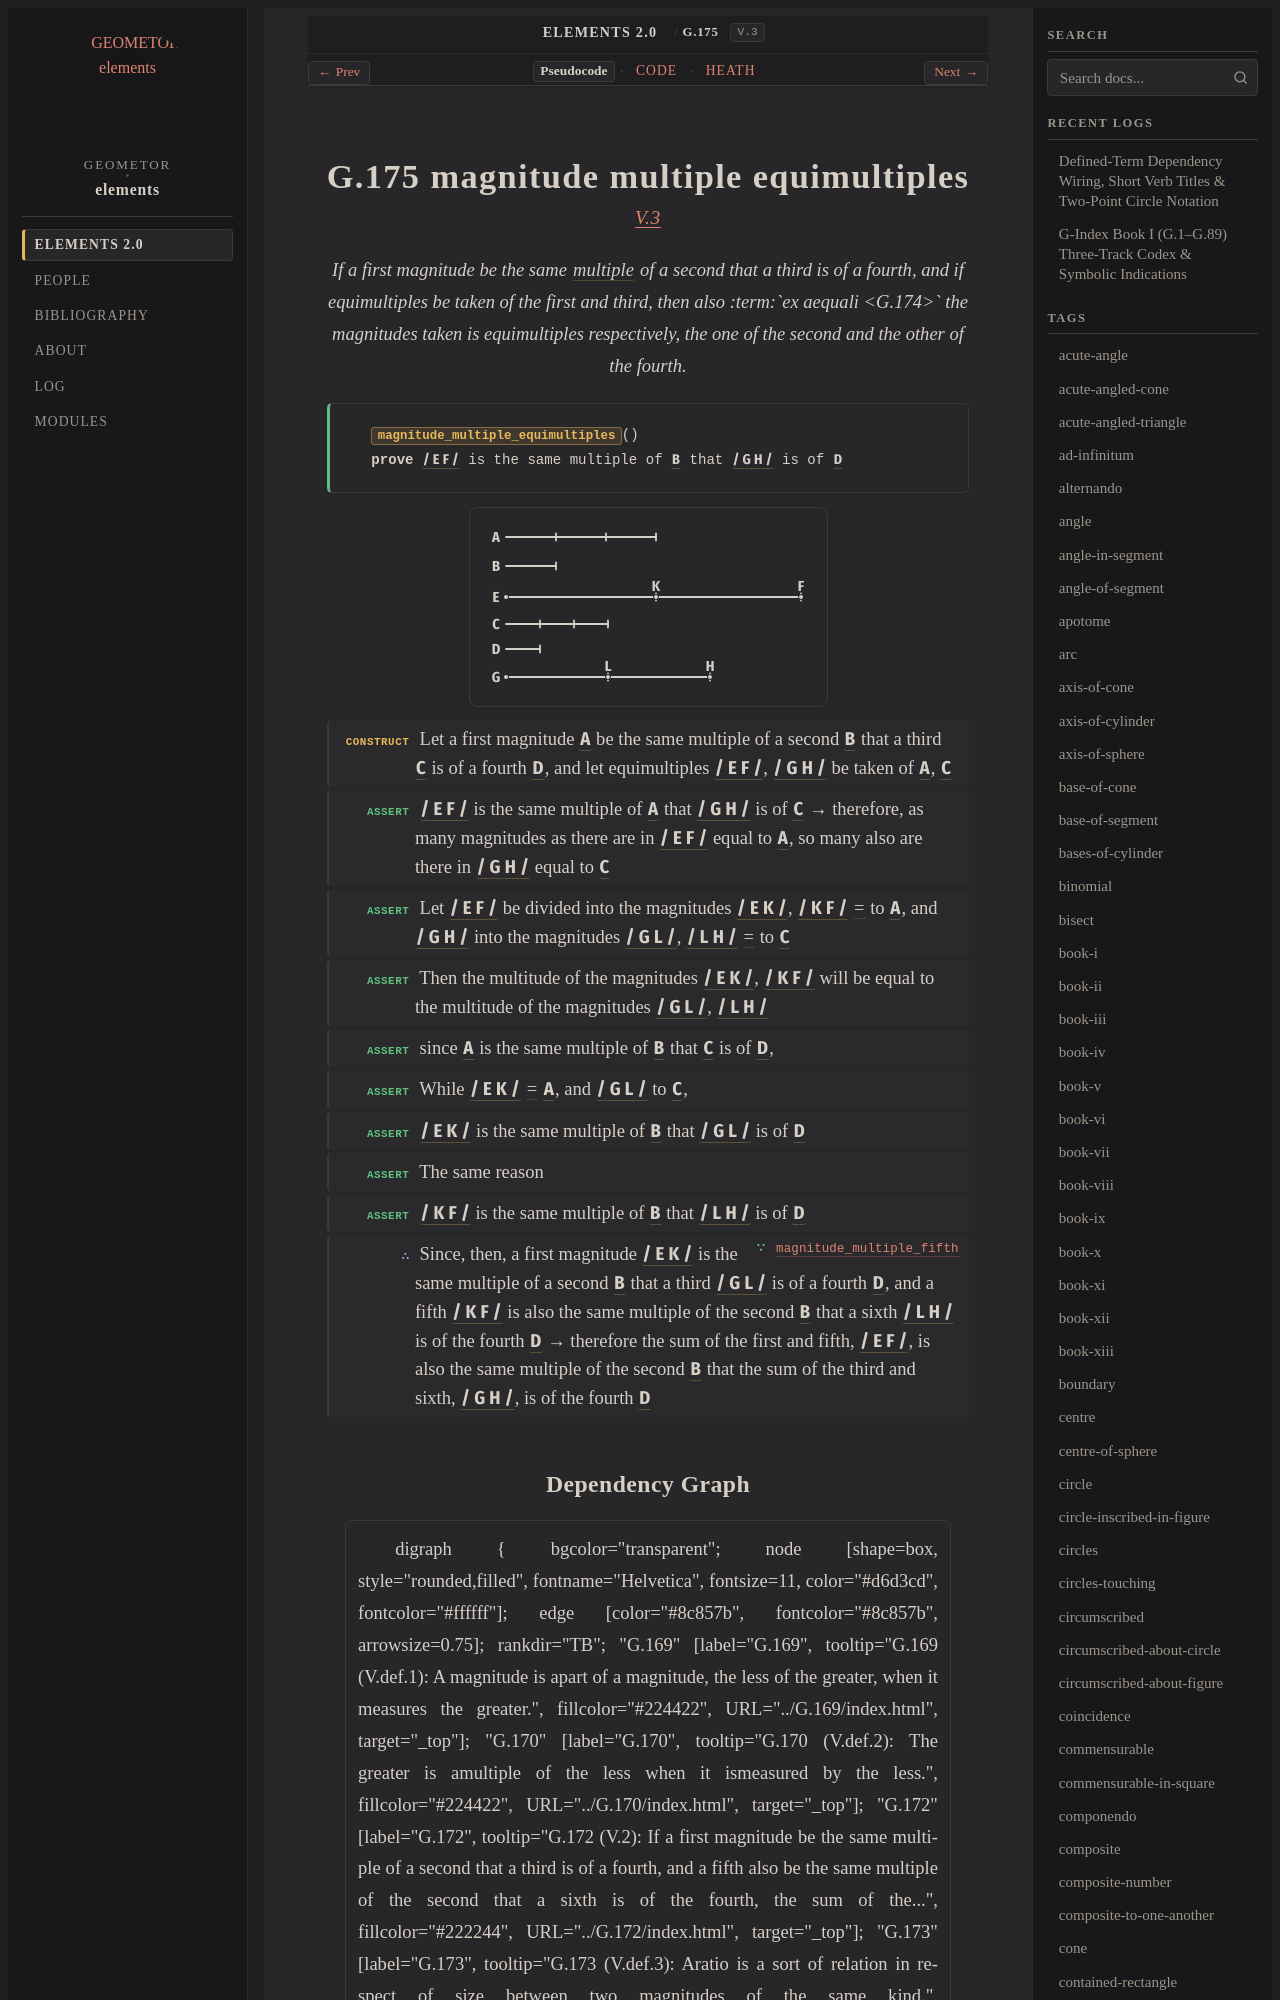

repository: geometor/elements · page: elements2/G.175/index.html · generator: sphinx

:order: 175
:number: 175
:canonical_id: G.175
:original_id: V.3
:title: G.175 magnitude multiple equimultiples
:volume: II
:book: V
:type: prop
:subtype: theorem
:categories: theorem, proof, proportions, magnitudes
:category: theorem, proof, proportions, magnitudes
:tags: book-v, point, segment, multiple, ex-aequali, equality
:dependencies: G.170, G.172, G.174
:excerpt: If a first magnitude be the same multiple of a second that a third is of a fourth, and if equimultiples be taken of the first and third, then also ex aequali the magnitudes taken is equimultiples respectively, the one of the second and the other of the fourth.

.. _G.175:
.. _V.3:
